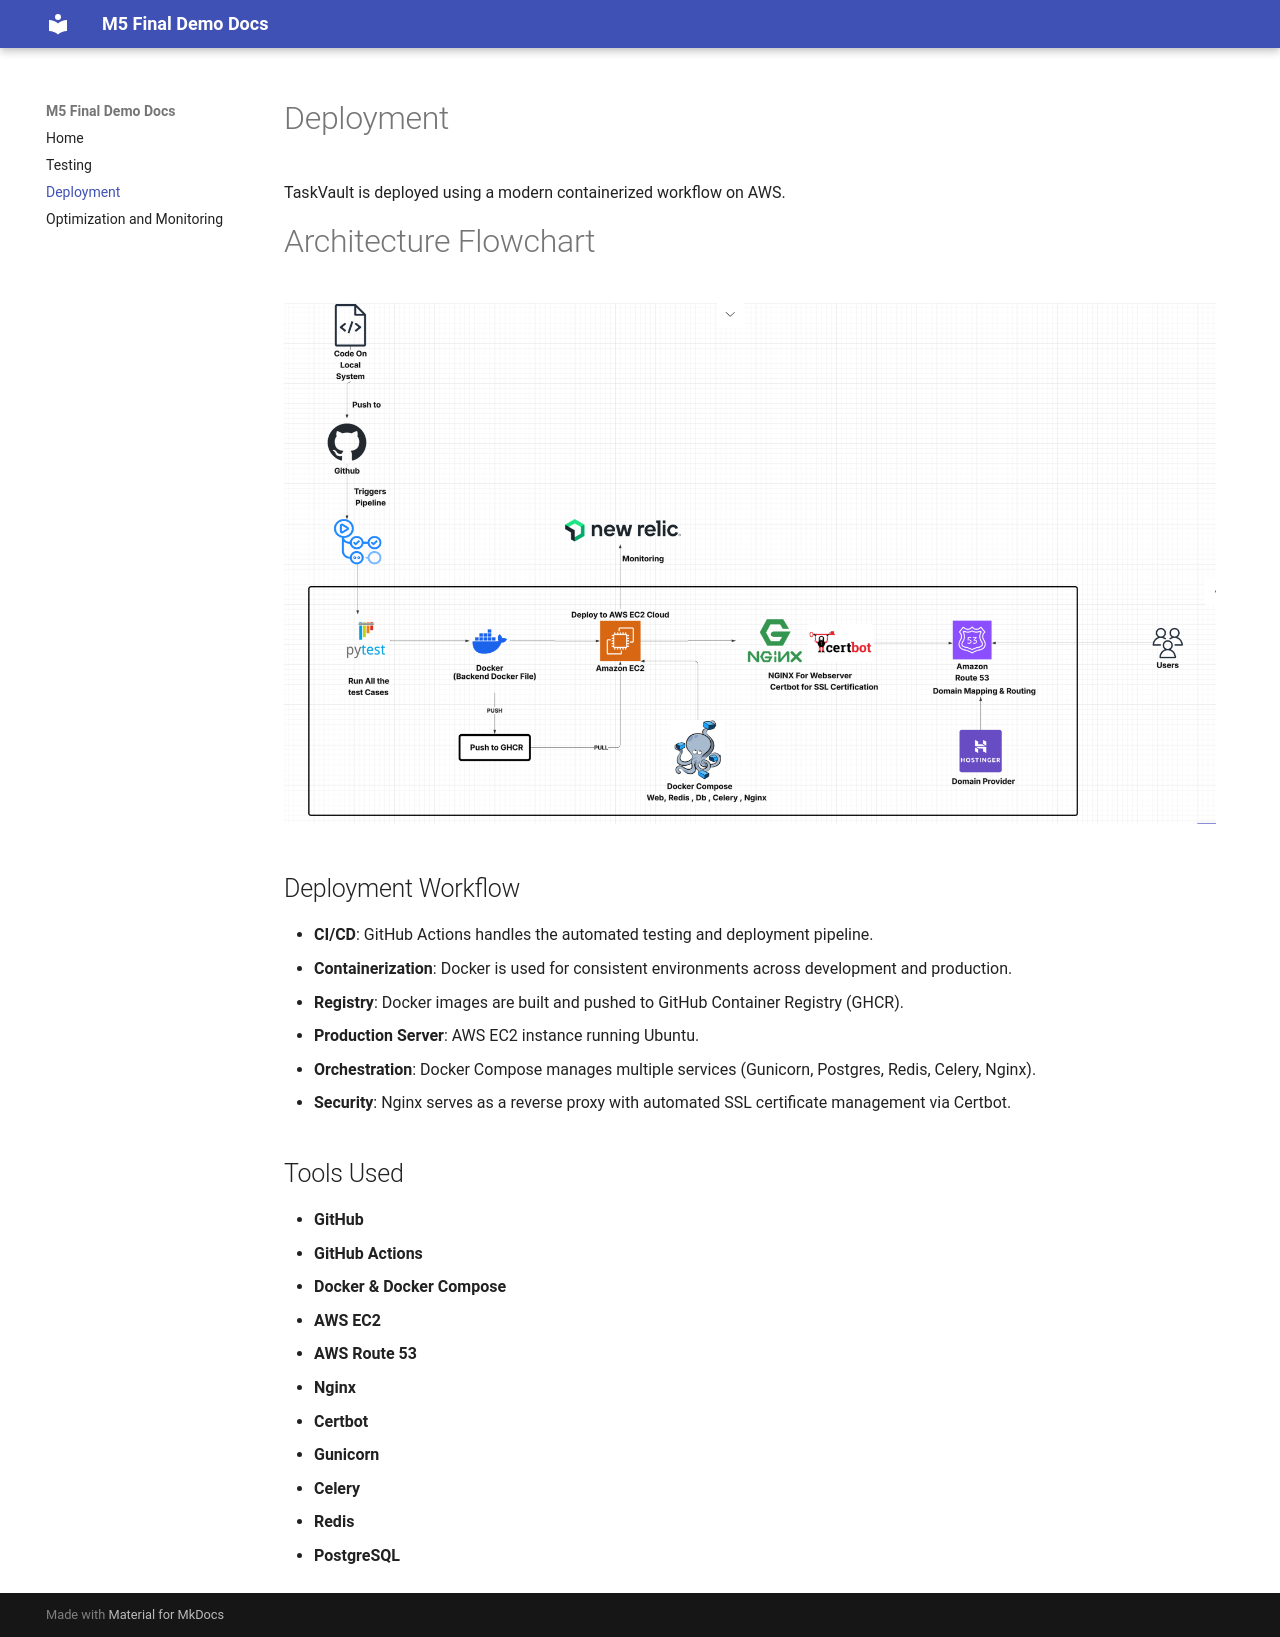

repository: GoswamiAditya-GKMIT/M6-DEMO-DOC · page: deployment/index.html · generator: mkdocs

# Deployment

TaskVault is deployed using a modern containerized workflow on AWS.

# Architecture Flowchart


![Deployment Flowchart](deployment_flow.png)

## Deployment Workflow
- **CI/CD**: GitHub Actions handles the automated testing and deployment pipeline.
- **Containerization**: Docker is used for consistent environments across development and production.
- **Registry**: Docker images are built and pushed to GitHub Container Registry (GHCR).
- **Production Server**: AWS EC2 instance running Ubuntu.
- **Orchestration**: Docker Compose manages multiple services (Gunicorn, Postgres, Redis, Celery, Nginx).
- **Security**: Nginx serves as a reverse proxy with automated SSL certificate management via Certbot.

## Tools Used
- **GitHub**
- **GitHub Actions**
- **Docker & Docker Compose**
- **AWS EC2**
- **AWS Route 53**
- **Nginx**
- **Certbot**
- **Gunicorn**
- **Celery**
- **Redis**
- **PostgreSQL**
